Run: headless pygame with SDL's dummy video driver; simulated clock (each Clock.tick advances the game by its frame time, no real sleeping); random seed 0; keys injected as events and as key.get_pressed() state; no mouse input.
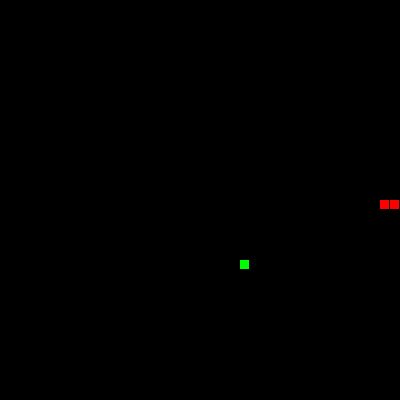
Frame 1 of 1 · flips 1–60 · no input (game ended)

The pygame program that drew these frames:

from pygame.locals import *
from random import randint
import pygame


class Apple(pygame.sprite.Sprite):
    size = 9

    def __init__(self, x, y):
        super().__init__()
        self.image = pygame.Surface([self.size, self.size])
        self.image.fill((0, 255, 0))
        # Make our top-left corner the passed-in location.
        self.rect = self.image.get_rect()
        self.rect.x = x
        self.rect.y = y


class Segment(pygame.sprite.Sprite):
    def __init__(self, x, y, size):
        super().__init__()
        self.image = pygame.Surface([size, size])
        self.image.fill((255, 0, 0))
        # Make our top-left corner the passed-in location.
        self.rect = self.image.get_rect()
        self.rect.x = x
        self.rect.y = y


class Player():
    snake_segments = []
    size = 9
    margain = 1
    x_change = size + margain
    y_change = 0

    def __init__(self, all_sprites_list, width, height):
        for i in range(0, 3):
            x = width - (self.size + self.margain) * i
            y = height
            segment = Segment(x, y, self.size)
            self.snake_segments.append(segment)
            all_sprites_list.add(segment)

    def update(self, all_sprites_list):
        # Get rid of last segment of the snake
        # .pop() command removes last item in list
        old_segment = self.snake_segments.pop()
        all_sprites_list.remove(old_segment)

        # Figure out where new segment will be
        x = self.snake_segments[0].rect.x + self.x_change
        y = self.snake_segments[0].rect.y + self.y_change
        segment = Segment(x, y, self.size)

        # Insert new segment into the list
        self.snake_segments.insert(0, segment)
        all_sprites_list.add(segment)

    def addSegment(self, all_sprites_list):
        # Figure out where new segment will be
        x = self.snake_segments[0].rect.x + self.x_change
        y = self.snake_segments[0].rect.y + self.y_change
        segment = Segment(x, y, self.size)

        # Insert new segment into the list
        self.snake_segments.insert(0, segment)
        all_sprites_list.add(segment)

    def moveRight(self):
        if (self.x_change == 0):
            self.x_change = self.size + self.margain
            self.y_change = 0

    def moveLeft(self):
        if (self.x_change == 0):
            self.x_change = (self.size + self.margain) * -1
            self.y_change = 0

    def moveUp(self):
        if (self.y_change == 0):
            self.x_change = 0
            self.y_change = (self.size + self.margain) * -1

    def moveDown(self):
        if (self.y_change == 0):
            self.x_change = 0
            self.y_change = self.size + self.margain


class Game:
    def isCollision(self, collider, snake_segment, size):
        if (snake_segment.rect.y + size >= collider.rect.y and
                snake_segment.rect.y + size <= collider.rect.y + size):
            if (snake_segment.rect.x >= collider.rect.x and
                    snake_segment.rect.x <= collider.rect.x + size):
                return True
        return False

    def isWallCollision(self, snake_segment, size, width, height):
        if (snake_segment.rect.x >= width or snake_segment.rect.x < 0):
            return True
        elif (snake_segment.rect.y >= height or snake_segment.rect.y < 0):
            return True
        return False


class App:
    window_width = 400
    window_height = 400
    player = None
    apple = None
    size = 10

    def __init__(self):
        self._running = True
        self._screen = None
        self.all_sprites_list = pygame.sprite.Group()
        self.game = Game()
        self.player = Player(self.all_sprites_list, self.window_width/2,
                                self.window_height/2)
        self.apple = Apple(self.window_width/2, self.window_height/2)

    def on_init(self):
        pygame.init()
        self.screen = pygame.display.set_mode(
            (self.window_width, self.window_height), pygame.HWSURFACE)
        pygame.display.set_caption('Snake')
        self._running = True
        self.all_sprites_list.add(self.apple)
        self.clock = pygame.time.Clock()

    def on_exit(self):
        self._running = False

    def on_loop(self):
        # does snake collide with itself?
        for i in range(2, len(self.player.snake_segments)):
            if (self.game.isCollision(self.player.snake_segments[0],
                                      self.player.snake_segments[i],
                                      self.player.size)):
                self.on_exit()

        # does snake collide with wall?
        if (self.game.isWallCollision(self.player.snake_segments[0],
                                      self.size, self.window_width,
                                      self.window_height)):
            self.on_exit()

        # does snake eat apple?
        if (self.game.isCollision(self.apple,
                                  self.player.snake_segments[0],
                                  self.size)):

            self.player.addSegment(self.all_sprites_list)
            self.all_sprites_list.remove(self.apple)
            self.apple = Apple(randint(0, self.window_width/10-1) * self.size,
                               randint(0, self.window_height/10-1) * self.size)
            self.all_sprites_list.add(self.apple)

        self.player.update(self.all_sprites_list)

    def on_render(self):
        self.screen.fill((0, 0, 0))
        self.all_sprites_list.draw(self.screen)
        pygame.display.flip()

    def on_cleanup(self):
        pygame.quit()

    def on_execute(self):
        if (self.on_init() is False):
            self._running = False
        while (self._running):
            for event in pygame.event.get():
                if event.type == pygame.QUIT:
                    self.on_exit()
                if event.type == pygame.KEYDOWN:
                    if (event.key == pygame.K_RIGHT):
                        self.player.moveRight()
                    if (event.key == pygame.K_LEFT):
                        self.player.moveLeft()
                    if (event.key == pygame.K_UP):
                        self.player.moveUp()
                    if (event.key == pygame.K_DOWN):
                        self.player.moveDown()
                    if (event.key == pygame.K_ESCAPE):
                        self.on_exit()
            self.on_loop()
            self.on_render()
            self.clock.tick(20)
        self.on_cleanup()


if __name__ == "__main__":
    theApp = App()
    theApp.on_execute()
